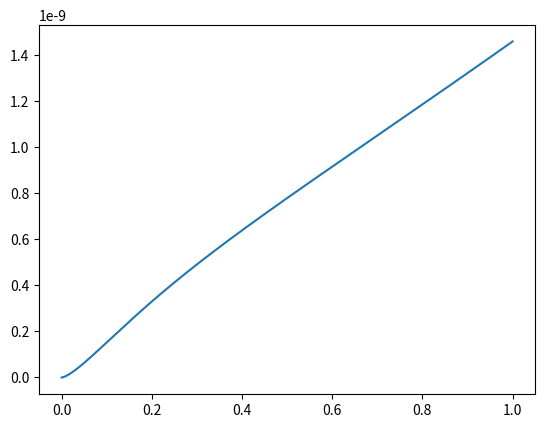

Reproduce this figure in Python.
import numpy as np
from numpy import array, sum, sqrt, convolve, exp, ones, cos, dot, pi, arccos, kron, tile, abs, log10, insert, linalg, indices
from scipy.optimize import minimize
from matplotlib import pyplot as plt


def row2mat(row, n):
    '''
    stacks a row vector (numpy (m, )) n times to create a matrix (numpy (m, n)) NOTE: CAN SLOW DOWN COMPUTATION IF DONE MANY TIMES
    :param row: numpy array row vector
    :param n: int number of replications to perform
    :return: numpy matrix (m, n) replicated row vector
    '''
    # do once at the beginning of any calculation to improve performance
    return tile(row, (n, 1)).T


def LR_Maxwell(model_params, time, indentation, radius):
    time_matrix = row2mat(time, model_params[1::2].size)
    relaxance = - sum(model_params[1::2] / model_params[2::2] * exp(- time_matrix / model_params[2::2]), axis=1)
    relaxance[0] = (model_params[0] + sum(model_params[1::2])) / (time[1] - time[0])
    return 16 * sqrt(radius) / 3 * convolve(indentation ** (3 / 2), relaxance, mode='full')[:time.size] * (time[1] - time[0])


def LR_Voigt(model_params, time, force, radius):
    time_matrix = row2mat(time, model_params[1::2].size)
    retardance = sum(model_params[1::2] / model_params[2::2] * exp( - time_matrix / model_params[2::2]), axis=1)
    retardance[0] = (model_params[0] + sum(model_params[1::2])) / (time[1] - time[0])
    return 3 / (8 * sqrt(radius)) * convolve(force ** (3 / 2), retardance, mode='full')[:time.size] * (time[1] - time[0])


class SSE_simultaneous_gen_maxwell():
    def __init__(self, forces, times, indentations, radii):
        self.forces = forces
        self.times = times
        self.indentations = indentations
        self.radii = radii

    def test_function(self, model_params):
        # calculate test force data
        test_forces = np.array([LR_Maxwell(model_params, t, h, R) for t, h, R in
                                zip(self.times, self.indentations, self.radii)])
        # calculate global residual
        residual_global = self.forces - test_forces
        # return sse
        sse = np.sum(residual_global**2)
        if (np.where(np.logical_and(model_params[0] <= 1e1, model_params[0] >= 1e9))[0].size > 0) or (np.where(np.logical_and(model_params[1::2] <= 1e1, model_params[1::2] >= 1e9))[0].size > 0) or (np.where(np.logical_and(model_params[2::2] <= 1e-6, model_params[2::2] >= 1e0))[0].size > 0):
            return sse * 1e20
        return sse


t = np.arange(0, 1, 1e-4)
Q_array = np.array([1e6, 1e4, 1e-3, 1e7, 1e-1, 1e6, 1e-2])
J_array = np.array([1e-1, 1e-1, 1e-3])
h = t / max(t) * 50e-9
R = 100e-9
t_matrix = row2mat(t, Q_array[2::2].size)


plt.plot(t, LR_Maxwell(Q_array, t, h / 10, R))
# plt.xscale('log')
# plt.yscale('log')
plt.show()
